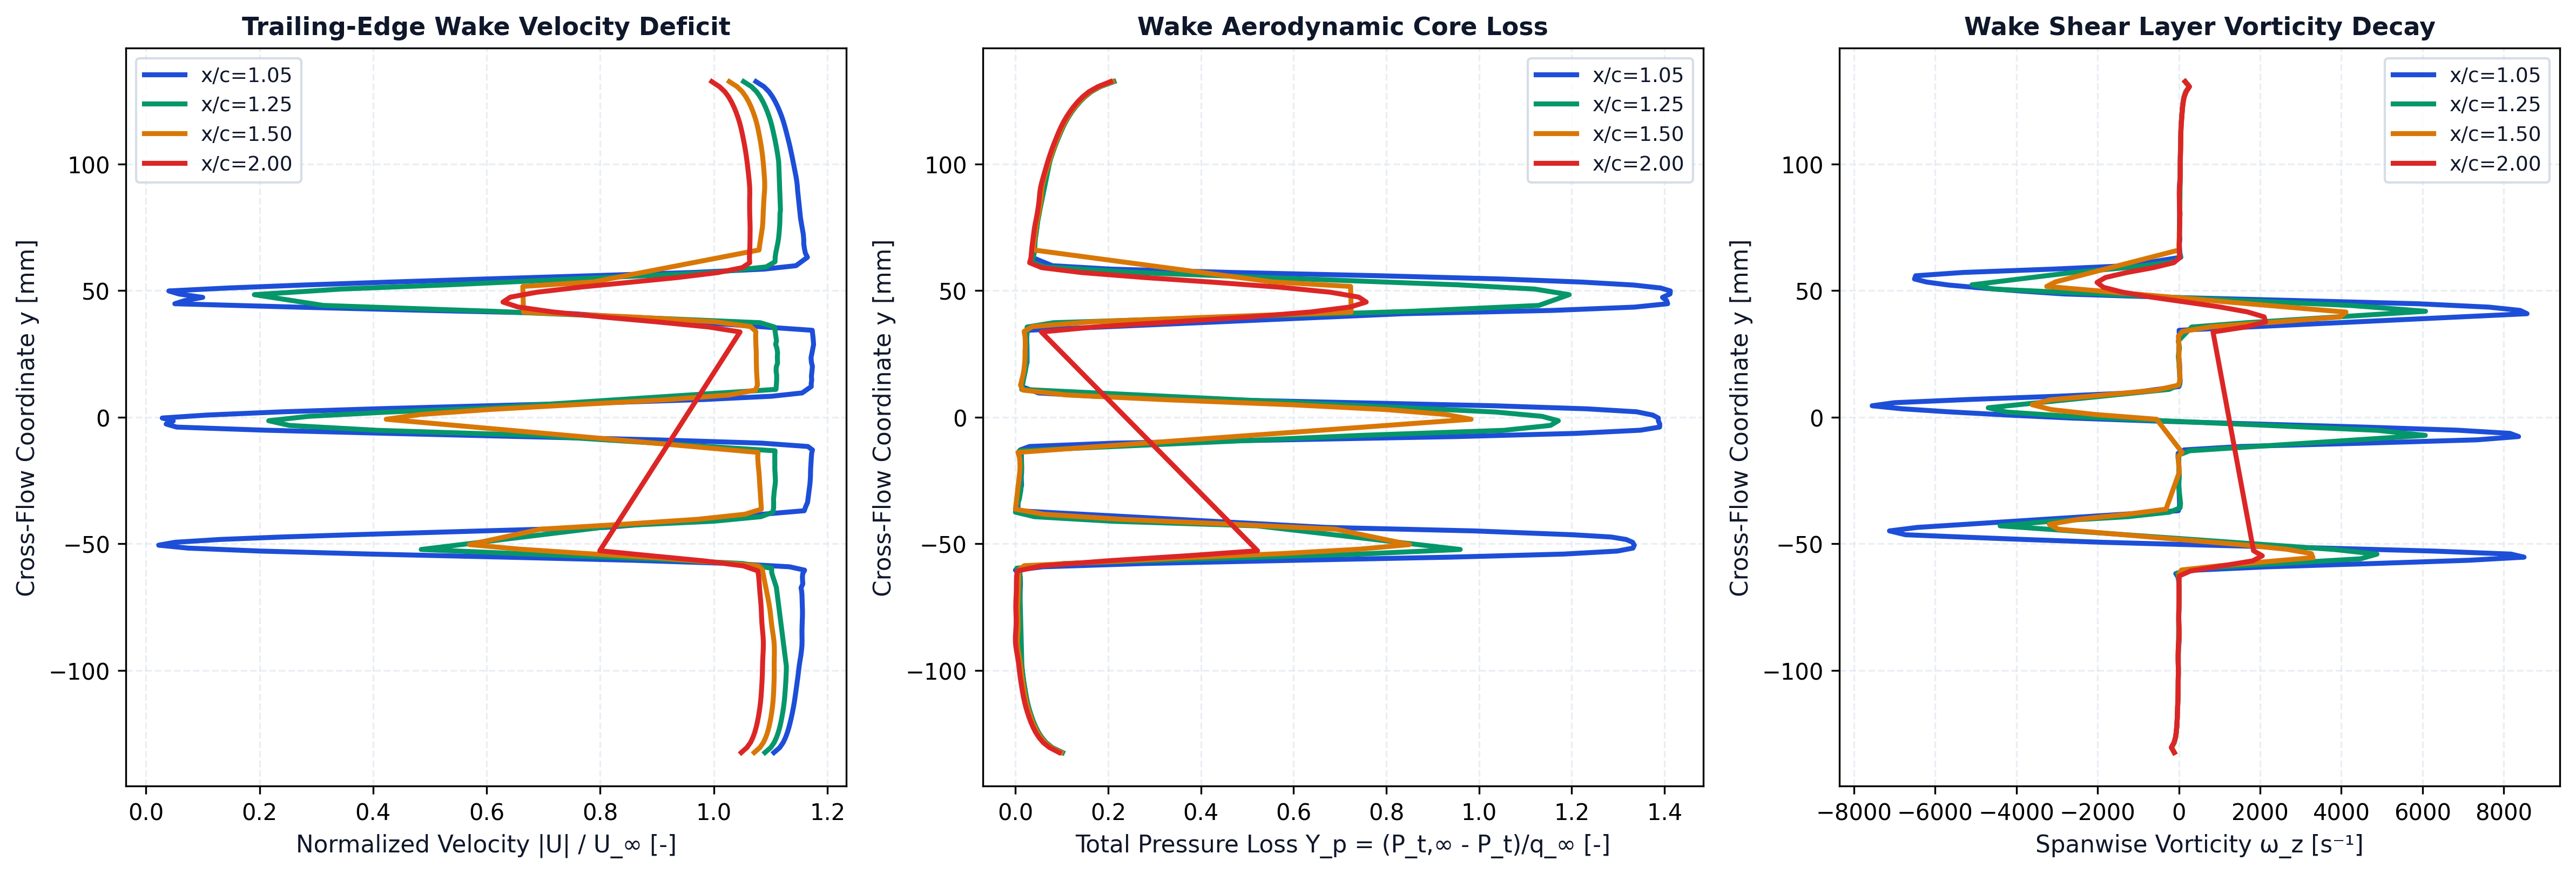

The file beside this chart, header and first rows:
station_x_c, station_label, x, y, u, v, u_mag, u_deficit, vorticity, total_pressure, total_pressure_loss, temperature
1.05, x/c=1.05, 0.105, -0.1325, 49.77, 0.03515, 49.77, 0, -115.3, 1219, 0.01724, 293.1
1.05, x/c=1.05, 0.105, -0.1305, 50.23, 0.09946, 50.23, 0, -181.9, 1247, -0.005498, 293.1
1.05, x/c=1.05, 0.105, -0.1285, 50.5, 0.1723, 50.5, 0, -112.3, 1264, -0.01871, 293.1
1.05, x/c=1.05, 0.105, -0.1265, 50.69, 0.2361, 50.69, 0, -80.7, 1275, -0.02783, 293.1
1.05, x/c=1.05, 0.1049, -0.1245, 50.83, 0.3095, 50.84, 0, -63.09, 1284, -0.03483, 293.1
1.05, x/c=1.05, 0.1049, -0.1225, 50.95, 0.3758, 50.96, 0, -51.49, 1290, -0.04046, 293.1
1.05, x/c=1.05, 0.1049, -0.1205, 51.06, 0.4501, 51.06, 0, -43.76, 1296, -0.04517, 293.1
1.05, x/c=1.05, 0.1049, -0.1185, 51.15, 0.5203, 51.15, 0, -38.23, 1301, -0.04926, 293.1
1.05, x/c=1.05, 0.1048, -0.1165, 51.23, 0.5968, 51.24, 0, -33.71, 1306, -0.05286, 293.1
1.05, x/c=1.05, 0.1048, -0.1145, 51.31, 0.6718, 51.31, 0, -29.11, 1310, -0.05605, 293.1
1.05, x/c=1.05, 0.1048, -0.1125, 51.38, 0.7519, 51.38, 0, -24.23, 1313, -0.05874, 293.1
1.05, x/c=1.05, 0.1047, -0.1105, 51.44, 0.8323, 51.44, 0, -20.4, 1316, -0.06094, 293.1
1.05, x/c=1.05, 0.1047, -0.1085, 51.49, 0.9178, 51.5, 0, -18.2, 1318, -0.06285, 293.1
1.05, x/c=1.05, 0.1047, -0.1065, 51.55, 1.005, 51.56, 0, -17.78, 1320, -0.06461, 293.1
1.05, x/c=1.05, 0.1046, -0.1045, 51.6, 1.098, 51.61, 0, -16.41, 1323, -0.06645, 293.1
1.05, x/c=1.05, 0.1046, -0.1025, 51.65, 1.192, 51.67, 0, -13.61, 1325, -0.06793, 293.1
1.05, x/c=1.05, 0.1045, -0.1005, 51.7, 1.294, 51.71, 0, -12.67, 1326, -0.0692, 293.1
1.05, x/c=1.05, 0.1045, -0.09845, 51.74, 1.397, 51.76, 0, -15.33, 1328, -0.07049, 293.1
1.05, x/c=1.05, 0.1045, -0.09641, 51.8, 1.512, 51.82, 0, -20.06, 1330, -0.07234, 293.1
1.05, x/c=1.05, 0.1044, -0.09436, 51.87, 1.626, 51.89, 0, -18.22, 1333, -0.07463, 293.1
1.05, x/c=1.05, 0.1044, -0.09231, 51.92, 1.756, 51.95, 0, -11.83, 1335, -0.07616, 293.1
1.05, x/c=1.05, 0.1044, -0.09024, 51.95, 1.882, 51.99, 0, -1.486, 1336, -0.07707, 293.1
1.05, x/c=1.05, 0.1045, -0.08819, 51.96, 2.024, 51.99, 0, 7.848, 1335, -0.07647, 293.1
1.05, x/c=1.05, 0.1045, -0.08616, 51.94, 2.165, 51.99, 0, 8.294, 1334, -0.07538, 293.1
1.05, x/c=1.05, 0.1046, -0.08416, 51.94, 2.315, 51.99, 0, 2.205, 1333, -0.07473, 293.1
1.05, x/c=1.05, 0.1047, -0.0822, 51.94, 2.471, 52, 0, -3.777, 1333, -0.07488, 293.1
1.05, x/c=1.05, 0.1048, -0.08028, 51.95, 2.632, 52.01, 0, -5.627, 1334, -0.07542, 293.1
1.05, x/c=1.05, 0.1049, -0.0784, 51.95, 2.798, 52.03, 0, -2.682, 1334, -0.0759, 293.1
1.05, x/c=1.05, 0.105, -0.07657, 51.94, 2.97, 52.03, 0, 2.96, 1334, -0.07587, 293.1
1.05, x/c=1.05, 0.1051, -0.07479, 51.92, 3.143, 52.01, 0, 5.316, 1334, -0.07528, 293.1
1.05, x/c=1.05, 0.1051, -0.0731, 51.9, 3.32, 52, 0, 4.413, 1333, -0.07488, 293.1
1.05, x/c=1.05, 0.1051, -0.07153, 51.88, 3.492, 52, 0, 5.106, 1333, -0.07457, 293.1
1.05, x/c=1.05, 0.1052, -0.0701, 51.86, 3.661, 51.99, 0, -0.3534, 1333, -0.07434, 293.1
1.05, x/c=1.05, 0.1053, -0.06878, 51.82, 3.812, 51.96, 0, 8.963, 1332, -0.07425, 293.1
1.05, x/c=1.05, 0.1056, -0.06748, 51.76, 3.971, 51.91, 0, 5.372, 1332, -0.0738, 293.1
1.05, x/c=1.05, 0.1044, -0.06588, 51.88, 4.204, 52.06, 0, -0.8556, 1331, -0.07341, 293.1
1.05, x/c=1.05, 0.1046, -0.06453, 51.85, 4.396, 52.03, 0, -5.686, 1332, -0.07352, 293.1
1.05, x/c=1.05, 0.1047, -0.06318, 51.82, 4.606, 52.02, 0, -21.86, 1332, -0.07399, 293.1
1.05, x/c=1.05, 0.1048, -0.06182, 51.83, 4.827, 52.05, 0, -75.85, 1335, -0.07628, 293.1
1.05, x/c=1.05, 0.1048, -0.06047, 51.95, 5.07, 52.2, 0, 385.6, 1345, -0.08432, 293.1
1.05, x/c=1.05, 0.1048, -0.05914, 50.72, 5.338, 51, 0, 2192, 1270, -0.02427, 293.1
1.05, x/c=1.05, 0.1047, -0.05784, 46.1, 5.304, 46.4, 0, 4798, 998.3, 0.1951, 293.1
1.05, x/c=1.05, 0.1047, -0.05657, 38.29, 4.951, 38.61, 6.395, 7130, 595.1, 0.5202, 293.1
1.05, x/c=1.05, 0.1047, -0.05533, 28.16, 4.355, 28.5, 16.5, 8499, 181.3, 0.8539, 293.1
1.05, x/c=1.05, 0.1047, -0.05412, 17.54, 3.451, 17.87, 27.13, 8175, -120.7, 1.097, 293.1
1.05, x/c=1.05, 0.1047, -0.05293, 8.794, 2.259, 9.079, 35.92, 6276, -265.4, 1.214, 293.1
1.05, x/c=1.05, 0.1048, -0.05176, 3.175, 1.006, 3.331, 41.67, 3592, -307.2, 1.248, 293.1
1.05, x/c=1.05, 0.1049, -0.0506, 1.01, -0.06078, 1.012, 43.99, 708.5, -310.7, 1.251, 293.1
1.05, x/c=1.05, 0.105, -0.04945, 2.164, -0.8059, 2.309, 42.69, -1887, -306.2, 1.247, 293.1
1.05, x/c=1.05, 0.105, -0.04835, 5.705, -1.274, 5.846, 39.15, -3799, -289.1, 1.233, 293.1
1.05, x/c=1.05, 0.1051, -0.04738, 10.53, -1.97, 10.71, 34.29, -5356, -249, 1.201, 293.1
1.05, x/c=1.05, 0.1054, -0.04648, 16.15, -2.407, 16.33, 28.67, -6729, -145.7, 1.117, 293.1
1.05, x/c=1.05, 0.1049, -0.04496, 26.54, -2.935, 26.7, 18.3, -7126, 119.3, 0.9038, 293.1
1.05, x/c=1.05, 0.1055, -0.04358, 36.37, -2.707, 36.47, 8.531, -6438, 512.3, 0.587, 293.1
1.05, x/c=1.05, 0.1055, -0.037, 52.14, -1.567, 52.16, 0, -12.35, 1339, -0.07947, 293.1
1.05, x/c=1.05, 0.1051, -0.0354, 52.27, -1.285, 52.28, 0, 16.21, 1338, -0.07878, 293.1
1.05, x/c=1.05, 0.1045, -0.03373, 52.42, -0.9957, 52.43, 0, 15.96, 1338, -0.07866, 293.1
1.05, x/c=1.05, 0.1044, -0.02683, 52.61, 0.1341, 52.61, 0, -1.639, 1328, -0.07103, 293.1
1.05, x/c=1.05, 0.1046, -0.02508, 52.64, 0.4323, 52.64, 0, -2.329, 1329, -0.07158, 293.1
1.05, x/c=1.05, 0.1048, -0.0234, 52.66, 0.7222, 52.66, 0, 3.972, 1329, -0.07163, 293.1
... 386 more rows
